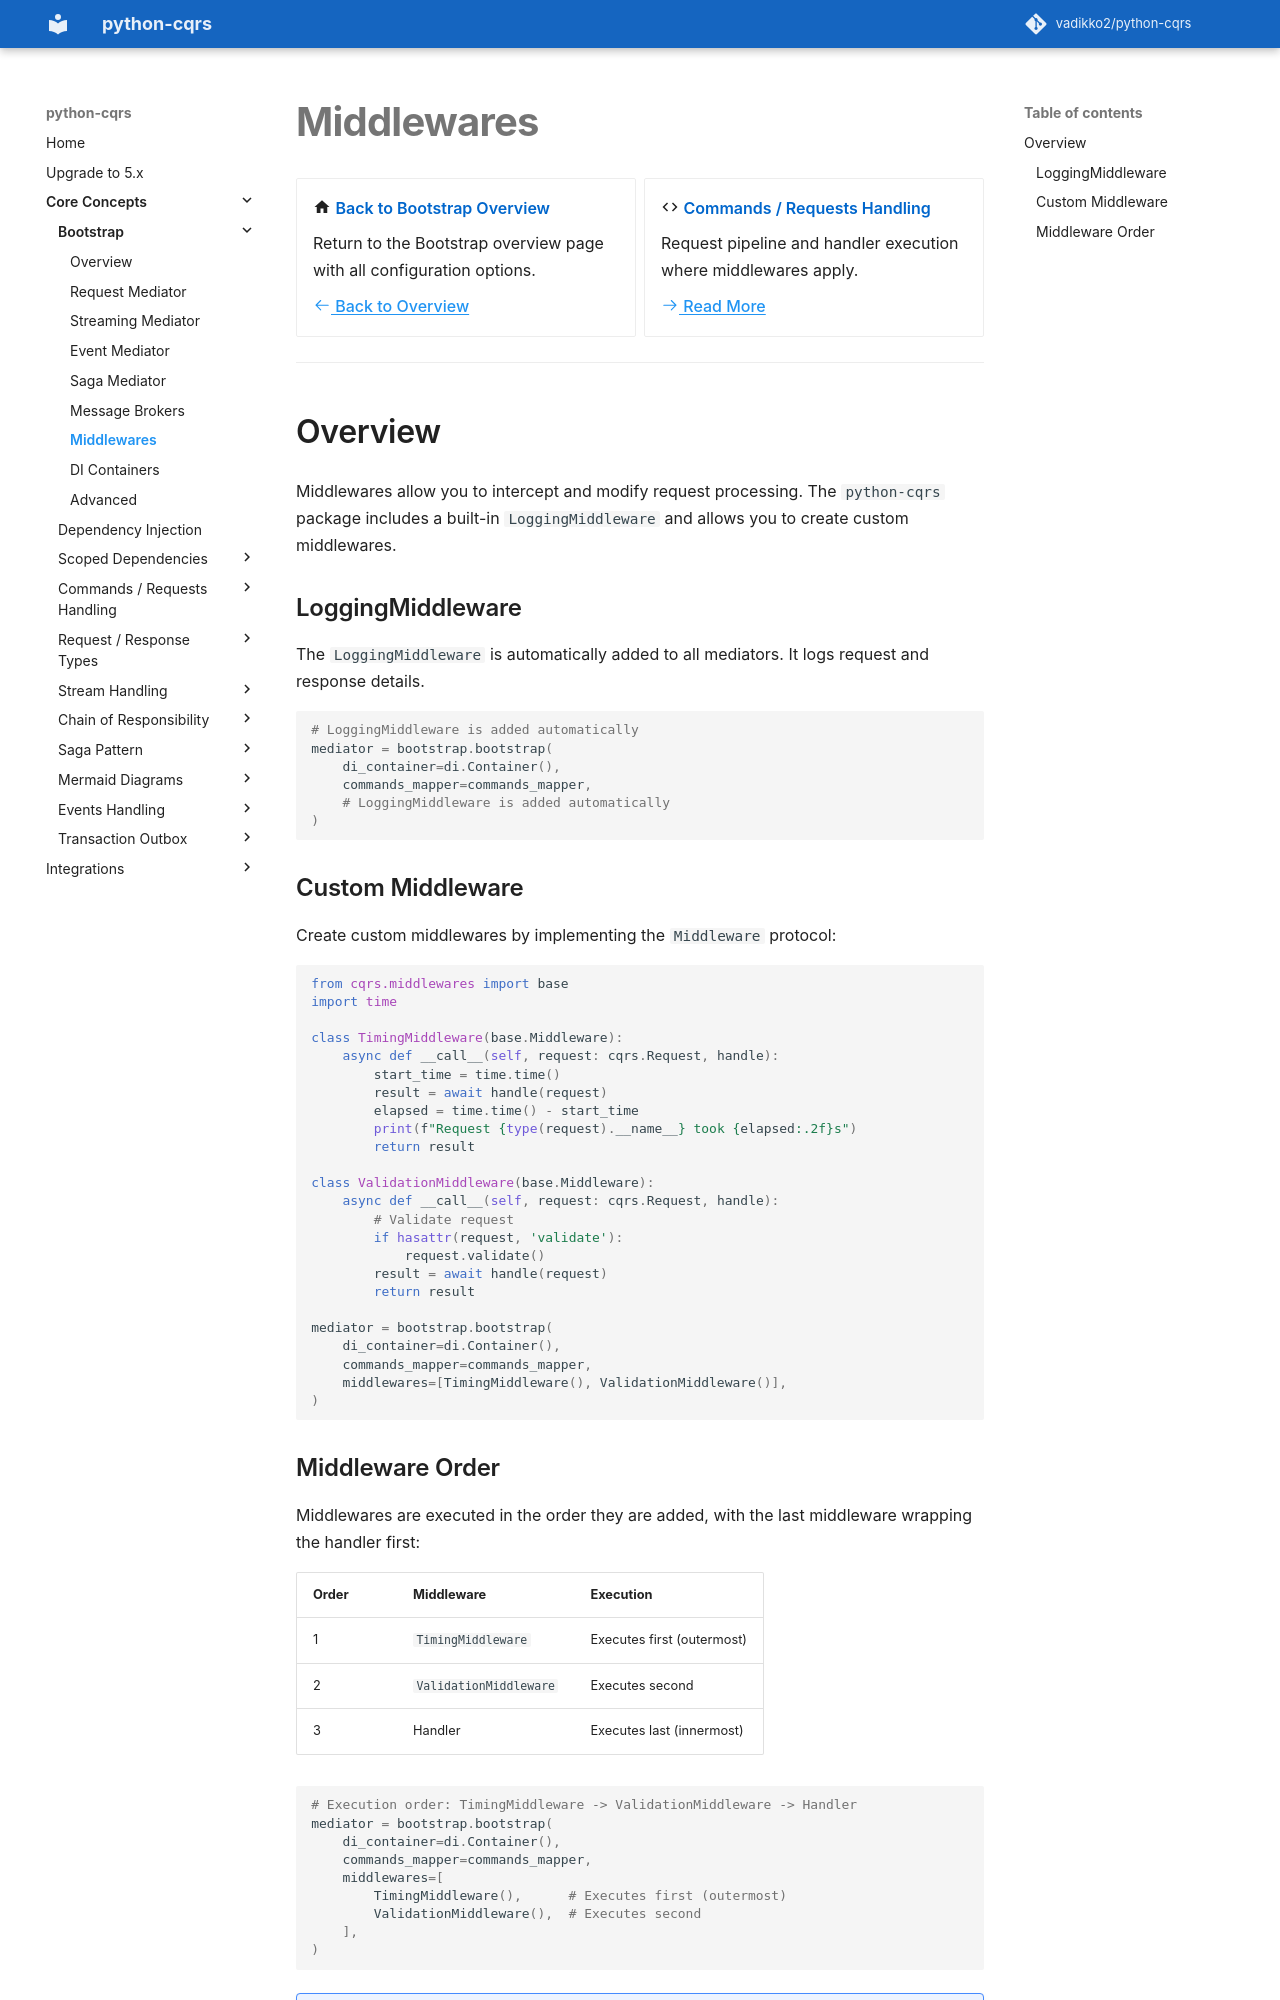

repository: pypatterns/python-cqrs-mkdocs · page: 4.0/bootstrap/middlewares/index.html · generator: mkdocs

# Middlewares

<div class="grid cards" markdown>

-   :material-home: **Back to Bootstrap Overview**

    Return to the Bootstrap overview page with all configuration options.

    [:octicons-arrow-left-24: Back to Overview](index.md)

-   :material-code-tags: **Commands / Requests Handling**

    Request pipeline and handler execution where middlewares apply.

    [:octicons-arrow-right-24: Read More](../request_handler/index.md)

</div>

---

## Overview

[Testing middleware](../testing/middleware.md) records `middlewares`. `invocations` stays empty when `handle` is not called.

Middlewares allow you to intercept and modify request processing. The `python-cqrs` package includes a built-in `LoggingMiddleware` and allows you to create custom middlewares.

### LoggingMiddleware

The `LoggingMiddleware` is automatically added to all mediators. It logs request and response details.

```python
# LoggingMiddleware is added automatically
mediator = bootstrap.bootstrap(
    di_container=di.Container(),
    commands_mapper=commands_mapper,
    # LoggingMiddleware is added automatically
)
```

### Custom Middleware

Create custom middlewares by implementing the `Middleware` protocol:

```python
from cqrs.middlewares import base
import time

class TimingMiddleware(base.Middleware):
    async def __call__(self, request: cqrs.Request, handle):
        start_time = time.time()
        result = await handle(request)
        elapsed = time.time() - start_time
        print(f"Request {type(request).__name__} took {elapsed:.2f}s")
        return result

class ValidationMiddleware(base.Middleware):
    async def __call__(self, request: cqrs.Request, handle):
        # Validate request
        if hasattr(request, 'validate'):
            request.validate()
        result = await handle(request)
        return result

mediator = bootstrap.bootstrap(
    di_container=di.Container(),
    commands_mapper=commands_mapper,
    middlewares=[TimingMiddleware(), ValidationMiddleware()],
)
```
